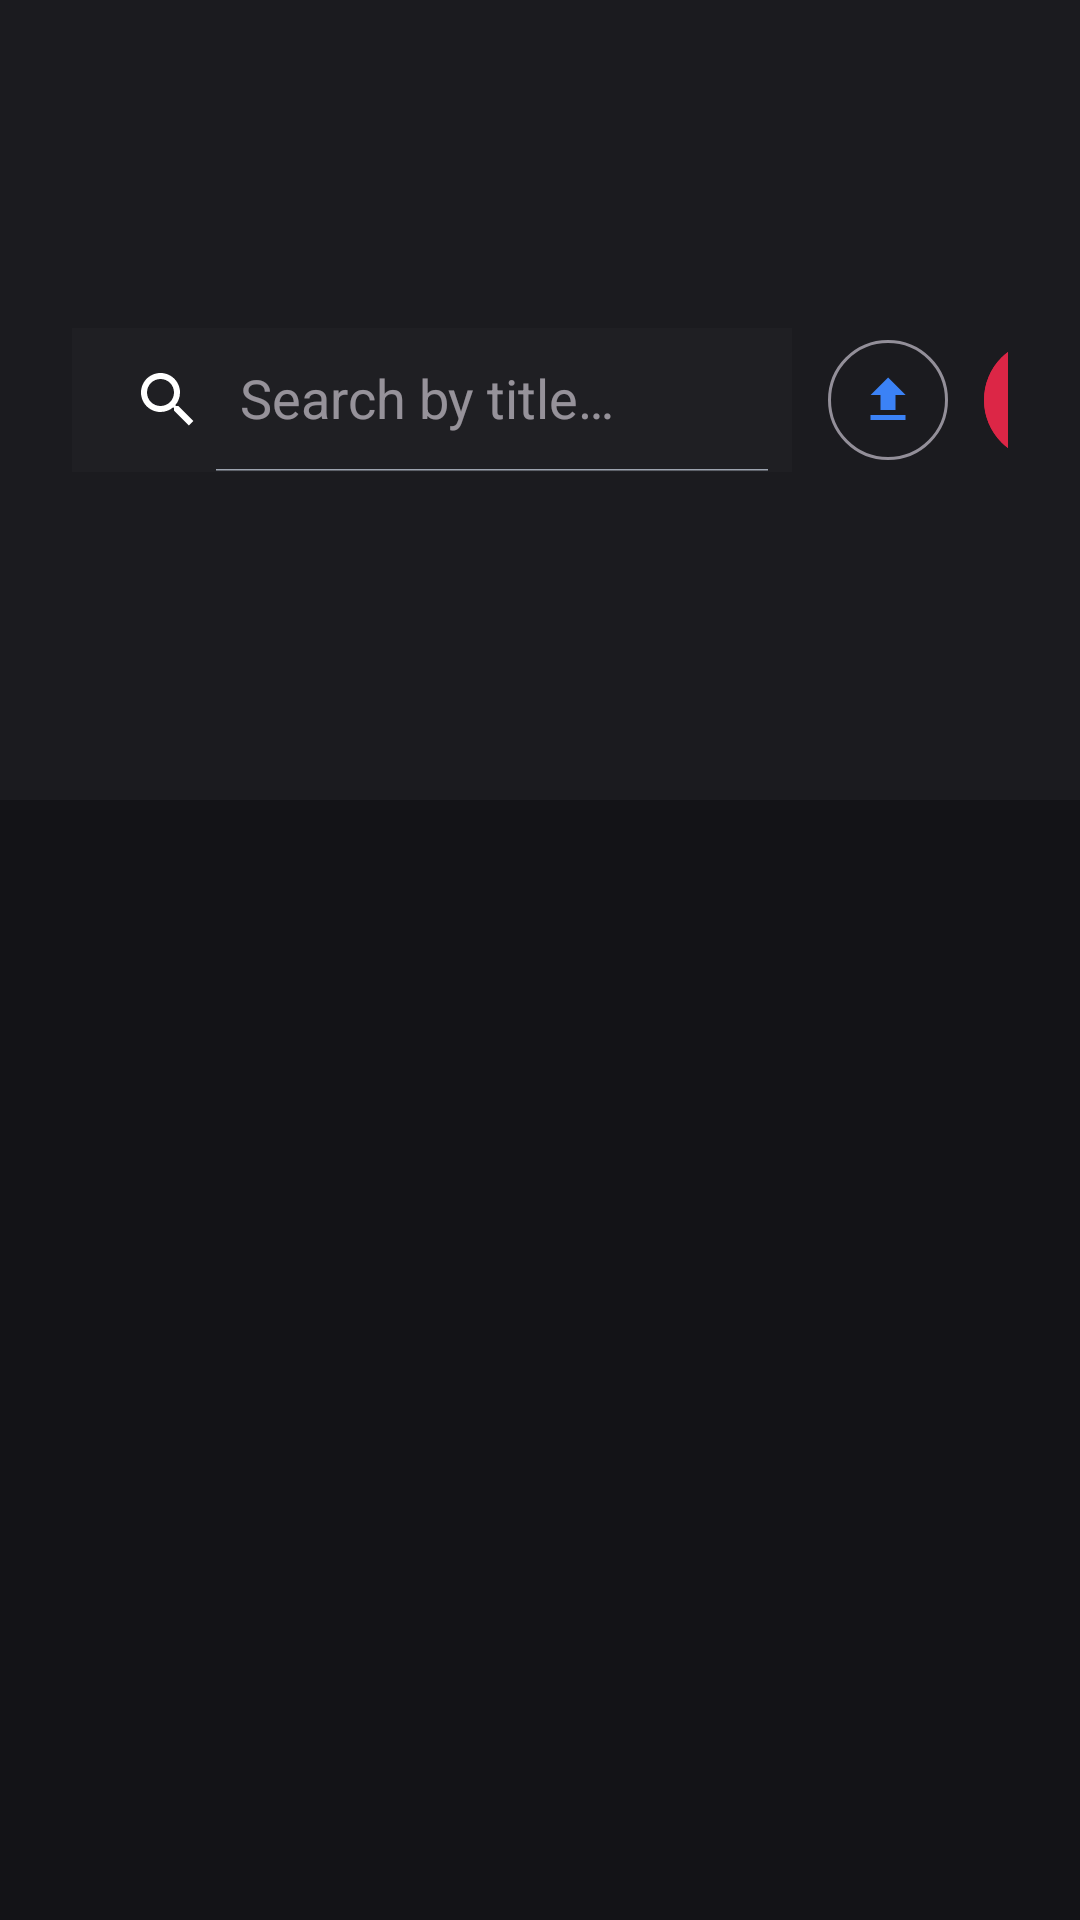

This screen was rendered from an Android layout file. Write that file and the resources it references.
<!-- AndroidManifest.xml: application theme Theme.ThunderNotes -->
<!-- res/layout/fragment_notes_library.xml -->
<?xml version="1.0" encoding="utf-8"?>
<LinearLayout
    xmlns:android="http://schemas.android.com/apk/res/android"
    xmlns:app="http://schemas.android.com/apk/res-auto"
    android:layout_width="match_parent"
    android:layout_height="match_parent"
    android:orientation="vertical"
    android:background="@color/surface_base">

    
    <LinearLayout
        android:layout_width="match_parent"
        android:layout_height="wrap_content"
        android:orientation="horizontal"
        android:gravity="center_vertical"
        android:paddingHorizontal="@dimen/space_lg"
        android:paddingVertical="@dimen/space_md"
        android:background="@color/surface_container_low">

        <TextView
            android:layout_width="0dp"
            android:layout_height="wrap_content"
            android:layout_weight="1"
            android:text="@string/title_notes"
            android:textColor="@color/text_high_contrast"
            android:textSize="22sp"
            android:fontFamily="sans-serif-medium" />

        <androidx.appcompat.widget.SearchView
            android:id="@+id/search_view"
            android:layout_width="240dp"
            android:layout_height="wrap_content"
            app:queryHint="@string/search_hint"
            app:searchIcon="@drawable/ic_search"
            app:closeIcon="@drawable/ic_close"
            android:background="@color/surface_container"
            app:iconifiedByDefault="false" />

        <com.google.android.material.button.MaterialButton
            android:id="@+id/import_button"
            style="@style/Widget.Material3.Button.IconButton.Outlined"
            android:layout_width="wrap_content"
            android:layout_height="wrap_content"
            android:layout_marginStart="@dimen/space_sm"
            app:icon="@drawable/ic_import"
            app:iconTint="@color/thunder_accent_blue"
            android:contentDescription="@string/action_import" />

        <com.google.android.material.button.MaterialButton
            android:id="@+id/create_note_button"
            android:layout_width="wrap_content"
            android:layout_height="wrap_content"
            android:layout_marginStart="@dimen/space_sm"
            android:text="@string/action_create"
            app:icon="@drawable/ic_create_note"
            app:iconTint="@color/white"
            android:backgroundTint="@color/thunder_primary"
            android:textColor="@color/white" />
    </LinearLayout>

    
    <androidx.recyclerview.widget.RecyclerView
        android:id="@+id/notes_grid"
        android:layout_width="match_parent"
        android:layout_height="0dp"
        android:layout_weight="1"
        android:padding="@dimen/space_sm"
        android:clipToPadding="false" />

    
    <LinearLayout
        android:id="@+id/empty_state"
        android:layout_width="match_parent"
        android:layout_height="0dp"
        android:layout_weight="1"
        android:orientation="vertical"
        android:gravity="center"
        android:visibility="gone">

        <ImageView
            android:layout_width="64dp"
            android:layout_height="64dp"
            android:src="@drawable/ic_sidebar_notes"
            app:tint="@color/text_subtle"
            android:contentDescription="@string/cd_app_icon" />

        <TextView
            android:layout_width="wrap_content"
            android:layout_height="wrap_content"
            android:layout_marginTop="@dimen/space_md"
            android:text="@string/empty_notes_title"
            android:textColor="@color/text_high_contrast"
            android:textSize="16sp"
            android:fontFamily="sans-serif-medium" />

        <TextView
            android:layout_width="wrap_content"
            android:layout_height="wrap_content"
            android:layout_marginTop="@dimen/space_xs"
            android:text="@string/empty_notes_message"
            android:textColor="@color/text_muted"
            android:textSize="13sp" />
    </LinearLayout>
</LinearLayout>
<!-- resources referenced by this layout -->
<resources>
  <color name="surface_base">#131317</color>
  <color name="surface_container">#1F1F23</color>
  <color name="surface_container_low">#1B1B1F</color>
  <color name="text_high_contrast">#F9FAFB</color>
  <color name="text_muted">#9CA3AF</color>
  <color name="text_subtle">#6B7280</color>
  <color name="thunder_accent_blue">#3B82F6</color>
  <color name="thunder_primary">#DC2646</color>
  <color name="white">#FFFFFFFF</color>
  <dimen name="space_lg">24dp</dimen>
  <dimen name="space_md">16dp</dimen>
  <dimen name="space_sm">8dp</dimen>
  <dimen name="space_xs">4dp</dimen>
  <!-- drawable ic_create_note (drawable) -->
  <vector xmlns:android="http://schemas.android.com/apk/res/android"
      android:width="24dp" android:height="24dp"
      android:viewportWidth="24" android:viewportHeight="24">
      <path android:fillColor="@android:color/white"
          android:pathData="M14,2H6c-1.1,0 -2,0.9 -2,2v16c0,1.1 0.9,2 2,2h12c1.1,0 2,-0.9 2,-2V8L14,2zM6,20V4h7v5h5v11H6zM11,11h2v6h-2zM8,13h2v4H8zM14,9h2v8h-2z"/>
  </vector>
  <!-- drawable ic_import (drawable) -->
  <vector xmlns:android="http://schemas.android.com/apk/res/android"
      android:width="24dp" android:height="24dp"
      android:viewportWidth="24" android:viewportHeight="24">
      <path android:fillColor="@android:color/white"
          android:pathData="M9,16h6v-6h4l-7,-7 -7,7h4v6zM5,18h14v2H5z"/>
  </vector>
  <!-- drawable ic_search (drawable) -->
  <vector xmlns:android="http://schemas.android.com/apk/res/android"
      android:width="24dp" android:height="24dp"
      android:viewportWidth="24" android:viewportHeight="24">
      <path android:fillColor="@android:color/white"
          android:pathData="M15.5,14h-0.79l-0.28,-0.27C15.41,12.59 16,11.11 16,9.5 16,5.91 13.09,3 9.5,3S3,5.91 3,9.5 5.91,16 9.5,16c1.61,0 3.09,-0.59 4.23,-1.56l0.27,0.28v0.79l5,4.99L20.49,19l-4.99,-5zM9.5,14C7.01,14 5,11.99 5,9.5S7.01,5 9.5,5 14,7.01 14,9.5 11.99,14 9.5,14z"/>
  </vector>
  <!-- drawable ic_sidebar_notes (drawable) -->
  <vector xmlns:android="http://schemas.android.com/apk/res/android"
      android:width="24dp" android:height="24dp"
      android:viewportWidth="24" android:viewportHeight="24">
      <path android:fillColor="@android:color/white"
          android:pathData="M14,2H6c-1.1,0 -2,0.9 -2,2v16c0,1.1 0.9,2 2,2h12c1.1,0 2,-0.9 2,-2V8L14,2zM6,20V4h7v5h5v11H6zM8,11h8v1.5H8zM8,14h8v1.5H8zM8,17h5v1.5H8z"/>
  </vector>
  <string name="action_create">Create</string>
  <string name="action_import">Import</string>
  <string name="cd_app_icon">ThunderNotes app icon</string>
  <string name="empty_notes_message">Create your first note to get started.</string>
  <string name="empty_notes_title">No notes yet</string>
  <string name="search_hint">Search by title…</string>
  <string name="title_notes">All Notes</string>
  <color name="thunder_primary_dark">#920025</color>
  <color name="thunder_secondary">#10B981</color>
  <color name="thunder_secondary_dark">#059669</color>
  <color name="thunder_tertiary">#F59E0B</color>
  <color name="black">#FF000000</color>
</resources>
